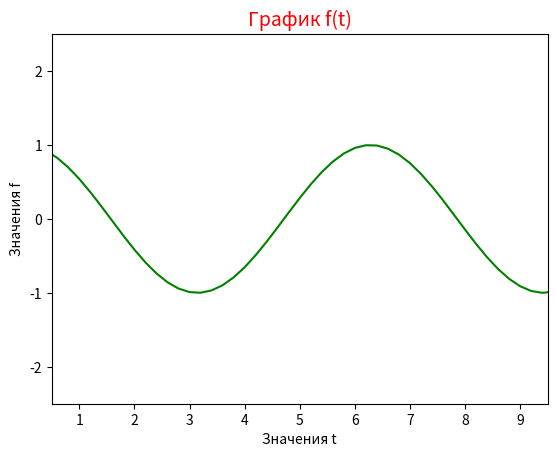
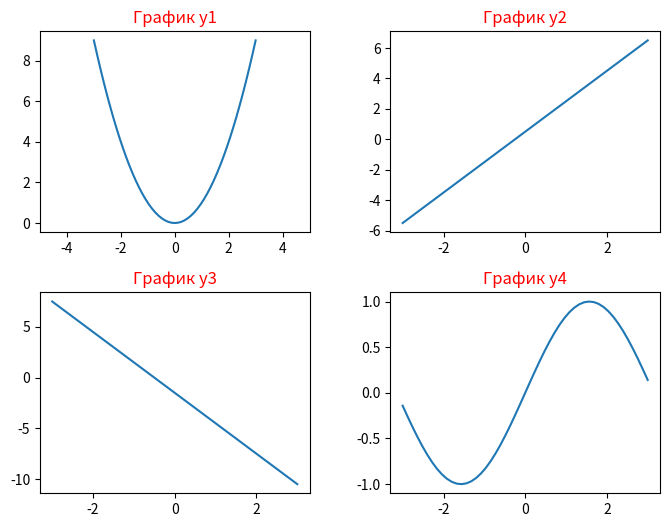

Reproduce these figures in Python, in order.
#!/usr/bin/env python
# coding: utf-8

# Задание 1
# Загрузите модуль pyplot библиотеки matplotlib с псевдонимом plt, а также библиотеку numpy с псевдонимом np.
# Примените магическую функцию %matplotlib inline для отображения графиков в Jupyter Notebook и настройки конфигурации ноутбука со значением 'svg' для более четкого отображения графиков.
# Создайте список под названием x с числами 1, 2, 3, 4, 5, 6, 7 и список y с числами 3.5, 3.8, 4.2, 4.5, 5, 5.5, 7.
# С помощью функции plot постройте график, соединяющий линиями точки с горизонтальными координатами из списка x и вертикальными - из списка y.
# Затем в следующей ячейке постройте диаграмму рассеяния (другие названия - диаграмма разброса, scatter plot).

import numpy as np
import pandas as pd
from matplotlib import pyplot as plt

get_ipython().run_line_magic('matplotlib', 'inline')
get_ipython().run_line_magic('config', "InlineBackend.figure_format = 'svg'")

x = np.arange(1, 8)
y = [3.5, 3.8, 4.2, 4.5, 5, 5.5, 7]
print(x, y)

plt.plot(x, y)
plt.show()

plt.scatter(x, y)
plt.show()


# Задание 2
# С помощью функции linspace из библиотеки Numpy создайте массив t из 51 числа от 0 до 10 включительно.
# Создайте массив Numpy под названием f, содержащий косинусы элементов массива t.
# Постройте линейную диаграмму, используя массив t для координат по горизонтали,а массив f - для координат по вертикали. Линия графика должна быть зеленого цвета.
# Выведите название диаграммы - 'График f(t)'. Также добавьте названия для горизонтальной оси - 'Значения t' и для вертикальной - 'Значения f'.
# Ограничьте график по оси x значениями 0.5 и 9.5, а по оси y - значениями -2.5 и 2.5.


t = np.linspace(0, 10, 51)
print(t)

f = np.cos(t)
print(f)


plt.plot(t, f, color='green')
plt.title('График f(t)', color='red', size=14)
plt.xlabel('Значения t')
plt.ylabel('Значения f')
plt.axis([0.5, 9.5, -2.5, 2.5])
plt.show()


# *Задание 3
# С помощью функции linspace библиотеки Numpy создайте массив x из 51 числа от -3 до 3 включительно.
# Создайте массивы y1, y2, y3, y4 по следующим формулам:
# y1 = x**2
# y2 = 2 * x + 0.5
# y3 = -3 * x - 1.5
# y4 = sin(x)
# Используя функцию subplots модуля matplotlib.pyplot, создайте объект matplotlib.figure.Figure с названием fig и массив объектов Axes под названием ax,причем так, чтобы у вас было 4 отдельных графика в сетке, состоящей из двух строк и двух столбцов. В каждом графике массив x используется для координат по горизонтали.В левом верхнем графике для координат по вертикали используйте y1,в правом верхнем - y2, в левом нижнем - y3, в правом нижнем - y4.Дайте название графикам: 'График y1', 'График y2' и т.д.
# Для графика в левом верхнем углу установите границы по оси x от -5 до 5.
# Установите размеры фигуры 8 дюймов по горизонтали и 6 дюймов по вертикали.
# Вертикальные и горизонтальные зазоры между графиками должны составлять 0.3.



x = np.linspace(-3, 3, 51)

y1 = x**2
print(y1)

y2 = 2 * x + 0.5
print(y2)

y3 = -3 * x - 1.5
print(y3)

y4 = np.sin(x)
print(y4)

fig, ax = plt.subplots(nrows=2, ncols=2)
ax1, ax2, ax3, ax4 = ax.flatten()
ax1.plot(x, y1)
ax2.plot(x, y2)
ax3.plot(x, y3)
ax4.plot(x, y4)
ax1.set_title('График y1', color='red')
ax2.set_title('График y2', color='red')
ax3.set_title('График y3', color='red')
ax4.set_title('График y4', color='red')
ax1.set_xlim([-5, 5])
fig.set_size_inches(8, 6)
plt.subplots_adjust(wspace=0.3, hspace=0.3)
plt.show()






